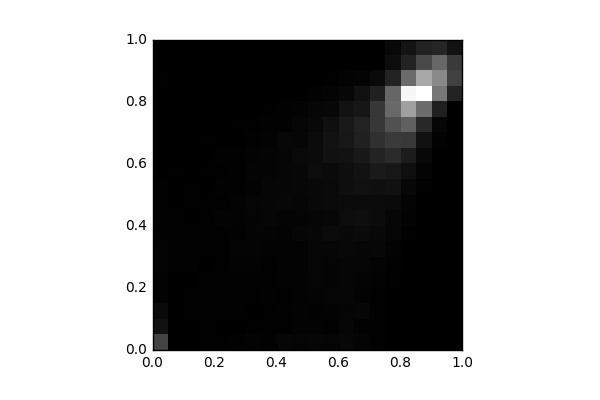

Values plotted in this chart, from the file beside it:
, 0, 1, 2, 3, 4, 5, 6, 7, 8, 9, 10, 11, 12, 13, 14, 15, 16, 17, 18, 19
0, 779.0, 200.0, 118.0, 36.0, 43.0, 49.0, 47.0, 32.0, 28.0, 29.0, 26.0, 7.0, 0.0, 0.0, 7.0, 2.0, 3.0, 18.0, 1.0, 2.0
1, 11.0, 6.0, 8.0, 3.0, 11.0, 15.0, 14.0, 12.0, 12.0, 5.0, 2.0, 12.0, 6.0, 4.0, 1.0, 0.0, 0.0, 0.0, 0.0, 0.0
2, 5.0, 4.0, 14.0, 14.0, 8.0, 33.0, 15.0, 19.0, 7.0, 16.0, 15.0, 8.0, 4.0, 3.0, 0.0, 0.0, 0.0, 0.0, 0.0, 0.0
3, 14.0, 13.0, 14.0, 19.0, 23.0, 11.0, 28.0, 27.0, 17.0, 20.0, 8.0, 12.0, 7.0, 14.0, 0.0, 0.0, 2.0, 0.0, 0.0, 0.0
4, 17.0, 8.0, 18.0, 17.0, 24.0, 27.0, 20.0, 21.0, 38.0, 12.0, 32.0, 22.0, 26.0, 2.0, 0.0, 2.0, 1.0, 0.0, 0.0, 0.0
5, 23.0, 8.0, 15.0, 16.0, 31.0, 40.0, 48.0, 33.0, 38.0, 35.0, 23.0, 31.0, 24.0, 6.0, 13.0, 0.0, 0.0, 0.0, 0.0, 0.0
6, 41.0, 18.0, 11.0, 22.0, 30.0, 39.0, 46.0, 49.0, 53.0, 62.0, 39.0, 47.0, 41.0, 24.0, 13.0, 4.0, 2.0, 0.0, 2.0, 0.0
7, 28.0, 21.0, 17.0, 30.0, 24.0, 18.0, 41.0, 49.0, 69.0, 70.0, 68.0, 46.0, 51.0, 34.0, 24.0, 17.0, 2.0, 0.0, 0.0, 0.0
8, 75.0, 17.0, 31.0, 20.0, 34.0, 39.0, 37.0, 45.0, 54.0, 80.0, 72.0, 69.0, 62.0, 82.0, 32.0, 27.0, 2.0, 0.0, 0.0, 0.0
9, 66.0, 43.0, 35.0, 39.0, 41.0, 41.0, 43.0, 68.0, 56.0, 65.0, 82.0, 90.0, 108.0, 78.0, 57.0, 41.0, 8.0, 0.0, 2.0, 0.0
10, 74.0, 45.0, 33.0, 48.0, 65.0, 69.0, 68.0, 84.0, 68.0, 92.0, 101.0, 145.0, 134.0, 129.0, 93.0, 78.0, 24.0, 0.0, 0.0, 0.0
11, 61.0, 31.0, 44.0, 57.0, 53.0, 53.0, 71.0, 130.0, 84.0, 103.0, 109.0, 122.0, 200.0, 209.0, 176.0, 89.0, 55.0, 12.0, 1.0, 0.0
12, 82.0, 68.0, 46.0, 62.0, 77.0, 77.0, 93.0, 96.0, 146.0, 127.0, 164.0, 163.0, 206.0, 263.0, 283.0, 205.0, 81.0, 35.0, 0.0, 0.0
13, 56.0, 25.0, 68.0, 37.0, 46.0, 68.0, 73.0, 120.0, 162.0, 127.0, 188.0, 214.0, 280.0, 367.0, 389.0, 253.0, 198.0, 49.0, 1.0, 0.0
14, 30.0, 24.0, 31.0, 28.0, 45.0, 55.0, 87.0, 95.0, 131.0, 128.0, 179.0, 299.0, 404.0, 565.0, 633.0, 630.0, 373.0, 104.0, 10.0, 2.0
15, 0.0, 0.0, 11.0, 8.0, 19.0, 30.0, 42.0, 59.0, 78.0, 120.0, 199.0, 270.0, 486.0, 666.0, 937.0, 1204, 1155, 394.0, 144.0, 92.0
16, 0.0, 0.0, 0.0, 0.0, 0.0, 4.0, 10.0, 12.0, 37.0, 55.0, 88.0, 170.0, 323.0, 644.0, 1092, 1820, 2803, 1222, 406.0, 231.0
17, 0.0, 0.0, 0.0, 0.0, 0.0, 0.0, 0.0, 0.0, 2.0, 4.0, 19.0, 49.0, 93.0, 197.0, 472.0, 1225, 2897, 1904, 846.0, 392.0
18, 0.0, 0.0, 0.0, 0.0, 0.0, 0.0, 0.0, 0.0, 0.0, 0.0, 0.0, 2.0, 9.0, 25.0, 68.0, 365.0, 1351, 1560, 1170, 431.0
19, 0.0, 0.0, 0.0, 0.0, 0.0, 0.0, 0.0, 0.0, 0.0, 0.0, 0.0, 0.0, 0.0, 0.0, 0.0, 6.0, 402.0, 746.0, 661.0, 208.0
